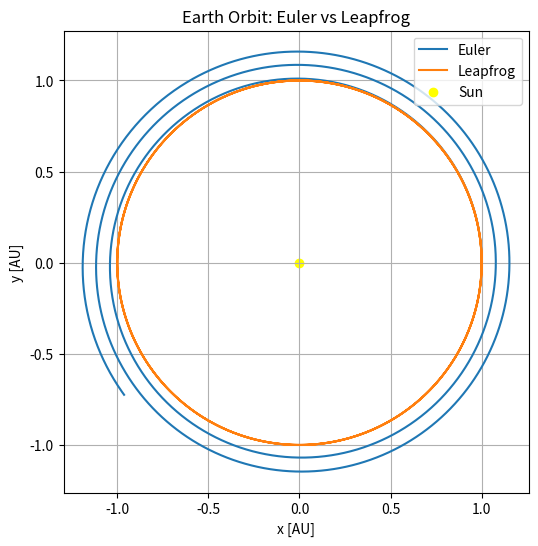

This figure's Python source: (Note: this script raises an exception after producing the figure.)

# ============================================================
# ASTR 5900 - HW04
# Problem 1: Earth Orbit (Euler vs Leapfrog)
# ============================================================

import numpy as np
import matplotlib.pyplot as plt
from matplotlib.animation import FuncAnimation

# ============================================================
# CONSTANTS (dimensionless units)
# ============================================================
G = 4 * np.pi**2   # gravitational constant

# ============================================================
# ACCELERATION FUNCTION
# ============================================================
def acceleration(r):
    dist = np.linalg.norm(r)
    return -G * r / dist**3

# ============================================================
# SIMULATION PARAMETERS
# ============================================================
dt = 0.001        # time step (yr)
t_max = 3.0       # simulate 3 years (3 orbits)
N = int(t_max / dt)

time = np.linspace(0, t_max, N)

# ============================================================
# INITIAL CONDITIONS
# ============================================================
r0 = np.array([1.0, 0.0])          # 1 AU
v0 = np.array([0.0, 2*np.pi])      # circular velocity

# ============================================================
# EULER METHOD
# ============================================================
r_euler = np.zeros((N, 2))
v_euler = np.zeros((N, 2))

r_euler[0] = r0
v_euler[0] = v0

for i in range(N-1):
    a = acceleration(r_euler[i])
    v_euler[i+1] = v_euler[i] + a * dt
    r_euler[i+1] = r_euler[i] + v_euler[i] * dt

# ============================================================
# LEAPFROG METHOD
# ============================================================
r_lf = np.zeros((N, 2))
v_lf = np.zeros((N, 2))

r_lf[0] = r0

v_half = v0 + 0.5 * acceleration(r0) * dt

for i in range(N-1):
    r_lf[i+1] = r_lf[i] + v_half * dt
    a_new = acceleration(r_lf[i+1])
    v_half = v_half + a_new * dt
    v_lf[i+1] = v_half - 0.5 * a_new * dt

# ============================================================
# SPEED CALCULATIONS (PART B)
# ============================================================
speed_euler = np.linalg.norm(v_euler, axis=1)
speed_lf = np.linalg.norm(v_lf, axis=1)

# ============================================================
# ENERGY CALCULATIONS (PART C)
# ============================================================
def energy(r, v):
    r_mag = np.linalg.norm(r, axis=1)
    v_mag = np.linalg.norm(v, axis=1)
    return 0.5 * v_mag**2 - G / r_mag

energy_euler = energy(r_euler, v_euler)
energy_lf = energy(r_lf, v_lf)

# ============================================================
# (a) TRAJECTORY PLOT
# ============================================================
plt.figure(figsize=(6,6))
plt.plot(r_euler[:,0], r_euler[:,1], label="Euler")
plt.plot(r_lf[:,0], r_lf[:,1], label="Leapfrog")
plt.scatter(0, 0, color='yellow', label='Sun')
plt.xlabel("x [AU]")
plt.ylabel("y [AU]")
plt.title("Earth Orbit: Euler vs Leapfrog")
plt.legend(loc='upper right')
plt.axis('equal')
plt.grid()
plt.savefig("../figures/orbit_comparison.png")
plt.show()

# ============================================================
# (b) SPEED VS TIME
# ============================================================
plt.figure()
plt.plot(time, speed_euler, label="Euler")
plt.plot(time, speed_lf, label="Leapfrog")
plt.xlabel("Time [yr]")
plt.ylabel("Speed [AU/yr]")
plt.title("Speed vs Time")
plt.legend()
plt.grid()
plt.savefig("../figures/speed_vs_time.png")
plt.show()

# ============================================================
# (c) ENERGY VS TIME
# ============================================================
plt.figure()
plt.plot(time, energy_euler, label="Euler")
plt.plot(time, energy_lf, label="Leapfrog")
plt.xlabel("Time [yr]")
plt.ylabel("Specific Energy")
plt.title("Energy vs Time")
plt.legend()
plt.grid()
plt.savefig("../figures/energy_vs_time.png")
plt.show()

# ============================================================
# (a) ANIMATION
# ============================================================
fig, ax = plt.subplots(figsize=(6,6))
ax.set_xlim(-1.5, 1.5)
ax.set_ylim(-1.5, 1.5)

line_euler, = ax.plot([], [], label="Euler")
line_lf, = ax.plot([], [], label="Leapfrog")

def update(frame):
    line_euler.set_data(r_euler[:frame,0], r_euler[:frame,1])
    line_lf.set_data(r_lf[:frame,0], r_lf[:frame,1])
    return line_euler, line_lf

ani = FuncAnimation(fig, update, frames=500, interval=10)
ani.save("../animations/orbit.gif", writer='pillow')

plt.legend()
plt.show()

# ============================================================
# (d) PRINT RESULTS
# ============================================================
print("\n===== ANALYSIS =====")
print("Euler: Orbit becomes unstable (spirals outward).")
print("Leapfrog: Orbit remains stable (nearly circular).")
print("Leapfrog conserves energy much better than Euler.\n")
